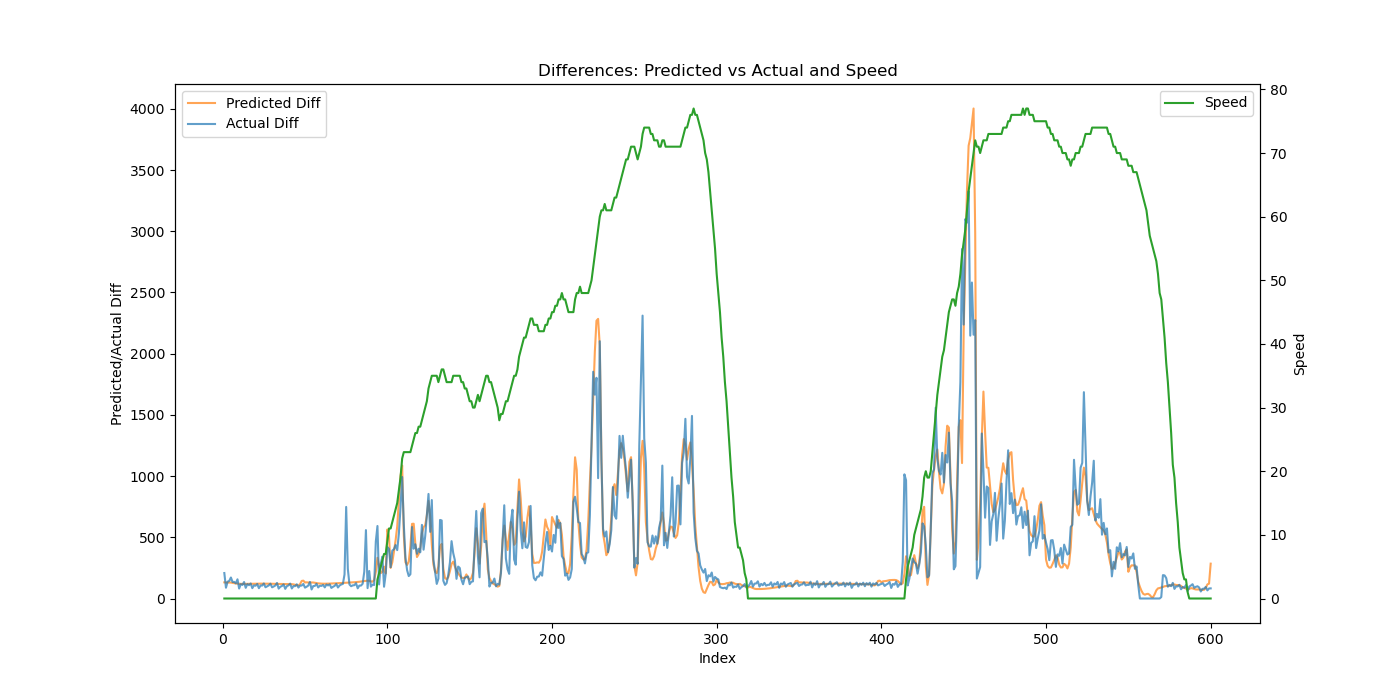

Data behind this chart, as committed beside it:
Speed, Actual, Predicted, Actual_Diff, Predicted_Diff
0, 208, 263, 208, 131.9
0, 295.9, 393.5, 87.89, 130.5
0, 433.5, 524, 137.6, 130.5
0, 577.3, 655.1, 143.7, 131.1
0, 748.8, 785.3, 171.5, 130.2
0, 883.9, 913, 135.2, 127.7
0, 1020, 1038, 135.6, 124.9
0, 1144, 1161, 124.1, 122.8
0, 1300, 1282, 156.8, 121.3
0, 1382, 1402, 81.56, 120.2
0, 1499, 1522, 117.1, 119.5
0, 1610, 1641, 110.7, 119.1
0, 1744, 1760, 134.5, 119.1
0, 1831, 1879, 87.19, 119.2
0, 1949, 1998, 118, 119.4
0, 2058, 2118, 108.6, 119.7
0, 2181, 2238, 122.9, 120
0, 2265, 2359, 84.49, 120.4
0, 2373, 2479, 107.4, 120.7
0, 2477, 2600, 104.6, 121
0, 2596, 2721, 118.7, 121.2
0, 2680, 2843, 84.25, 121.3
0, 2787, 2964, 106.4, 121.4
0, 2892, 3086, 105.7, 121.4
0, 3015, 3207, 122.7, 121.4
0, 3107, 3328, 91.86, 121.2
0, 3207, 3449, 99.94, 121
0, 3314, 3570, 107.0, 120.8
0, 3435, 3691, 121, 120.5
0, 3526, 3811, 91.39, 120.2
0, 3625, 3931, 98.38, 119.9
0, 3731, 4050, 106.5, 119.6
0, 3858, 4170, 126.9, 119.3
0, 3939, 4288, 80.83, 119
0, 4035, 4407, 95.86, 118.7
0, 4137, 4526, 102.4, 118.5
0, 4252, 4644, 115.3, 118.3
0, 4331, 4762, 78.86, 118.1
0, 4432, 4880, 101, 118
0, 4540, 4998, 107.4, 117.8
0, 4661, 5116, 121.7, 117.6
0, 4743, 5232, 81.97, 116.9
0, 4845, 5348, 101.5, 115.4
0, 4945, 5460, 100.6, 112.4
0, 5062, 5569, 116.1, 108.5
0, 5151, 5676, 89.53, 107.3
0, 5256, 5793, 105.4, 117.4
0, 5362, 5937, 105.8, 143.5
0, 5481, 6083, 118.9, 145.7
0, 5570, 6214, 88.63, 131.2
0, 5666, 6346, 96.37, 132
0, 5772, 6477, 105.9, 130.7
0, 5907, 6607, 135.2, 130.8
0, 5981, 6739, 73.88, 131.5
0, 6083, 6870, 101.5, 130.7
0, 6186, 6998, 103, 128.3
0, 6306, 7124, 119.9, 125.7
0, 6396, 7247, 90.34, 123.7
0, 6500, 7370, 104.4, 122.4
0, 6603, 7491, 102.9, 121.5
... 540 more rows
